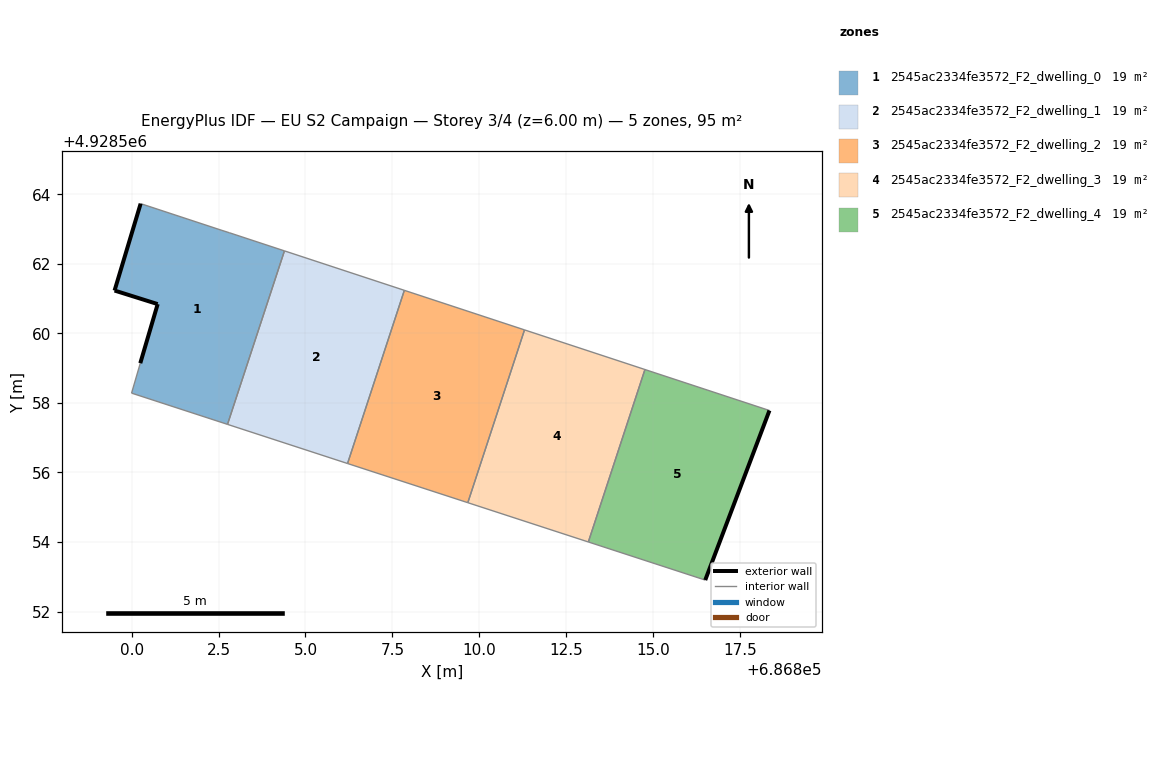
=== STOREY PLAN SPEC (per zone: floor XY polygon, exterior-wall plan segments, windows/doors) ===
zone 1: 2545ac2334fe3572_F2_dwelling_0  (19.1 m²)
  floor: (686802.76, 4928557.38) (686804.40, 4928562.38) (686802.82, 4928562.89) (686802.60, 4928562.96) (686800.26, 4928563.73) (686799.51, 4928561.23) (686800.75, 4928560.84) (686800.25, 4928559.14) (686800.00, 4928558.28)
  exterior wall: (686800.25, 4928559.14) – (686800.75, 4928560.84)  [1.8 m]
  exterior wall: (686800.75, 4928560.84) – (686799.51, 4928561.23)  [1.3 m]
  exterior wall: (686799.51, 4928561.23) – (686800.26, 4928563.73)  [2.6 m]
  interior walls: 6
zone 2: 2545ac2334fe3572_F2_dwelling_1  (19.1 m²)
  floor: (686806.21, 4928556.26) (686807.84, 4928561.24) (686804.40, 4928562.38) (686802.76, 4928557.38)
  interior walls: 4
zone 3: 2545ac2334fe3572_F2_dwelling_2  (19.1 m²)
  floor: (686809.67, 4928555.13) (686811.30, 4928560.10) (686807.84, 4928561.24) (686806.21, 4928556.26)
  interior walls: 4
zone 4: 2545ac2334fe3572_F2_dwelling_3  (19.1 m²)
  floor: (686813.14, 4928554.00) (686814.76, 4928558.96) (686811.30, 4928560.10) (686809.67, 4928555.13)
  interior walls: 4
zone 5: 2545ac2334fe3572_F2_dwelling_4  (19.1 m²)
  floor: (686816.50, 4928552.91) (686818.35, 4928557.78) (686814.76, 4928558.96) (686813.14, 4928554.00)
  exterior wall: (686818.35, 4928557.78) – (686816.50, 4928552.91)  [5.2 m]
  interior walls: 3

=== DERIVED (storey summary) ===
Building: EU S2 Campaign
Storey: 3 of 4  (floor level z = 6.00 m)
Storey gross floor area: 95.3 m²
Zones on this storey: 5
  - 2545ac2334fe3572_F2_dwelling_0: floor 19.1 m²; exterior wall 5.7 m (17.0 m²); WWR 0.0%
  - 2545ac2334fe3572_F2_dwelling_1: floor 19.1 m²
  - 2545ac2334fe3572_F2_dwelling_2: floor 19.1 m²
  - 2545ac2334fe3572_F2_dwelling_3: floor 19.1 m²
  - 2545ac2334fe3572_F2_dwelling_4: floor 19.1 m²; exterior wall 5.2 m (15.6 m²); WWR 0.0%
Zone adjacency (shared interzone walls):
  - 2545ac2334fe3572_F2_dwelling_0 ↔ 2545ac2334fe3572_F2_dwelling_1
  - 2545ac2334fe3572_F2_dwelling_1 ↔ 2545ac2334fe3572_F2_dwelling_2
  - 2545ac2334fe3572_F2_dwelling_2 ↔ 2545ac2334fe3572_F2_dwelling_3
  - 2545ac2334fe3572_F2_dwelling_3 ↔ 2545ac2334fe3572_F2_dwelling_4